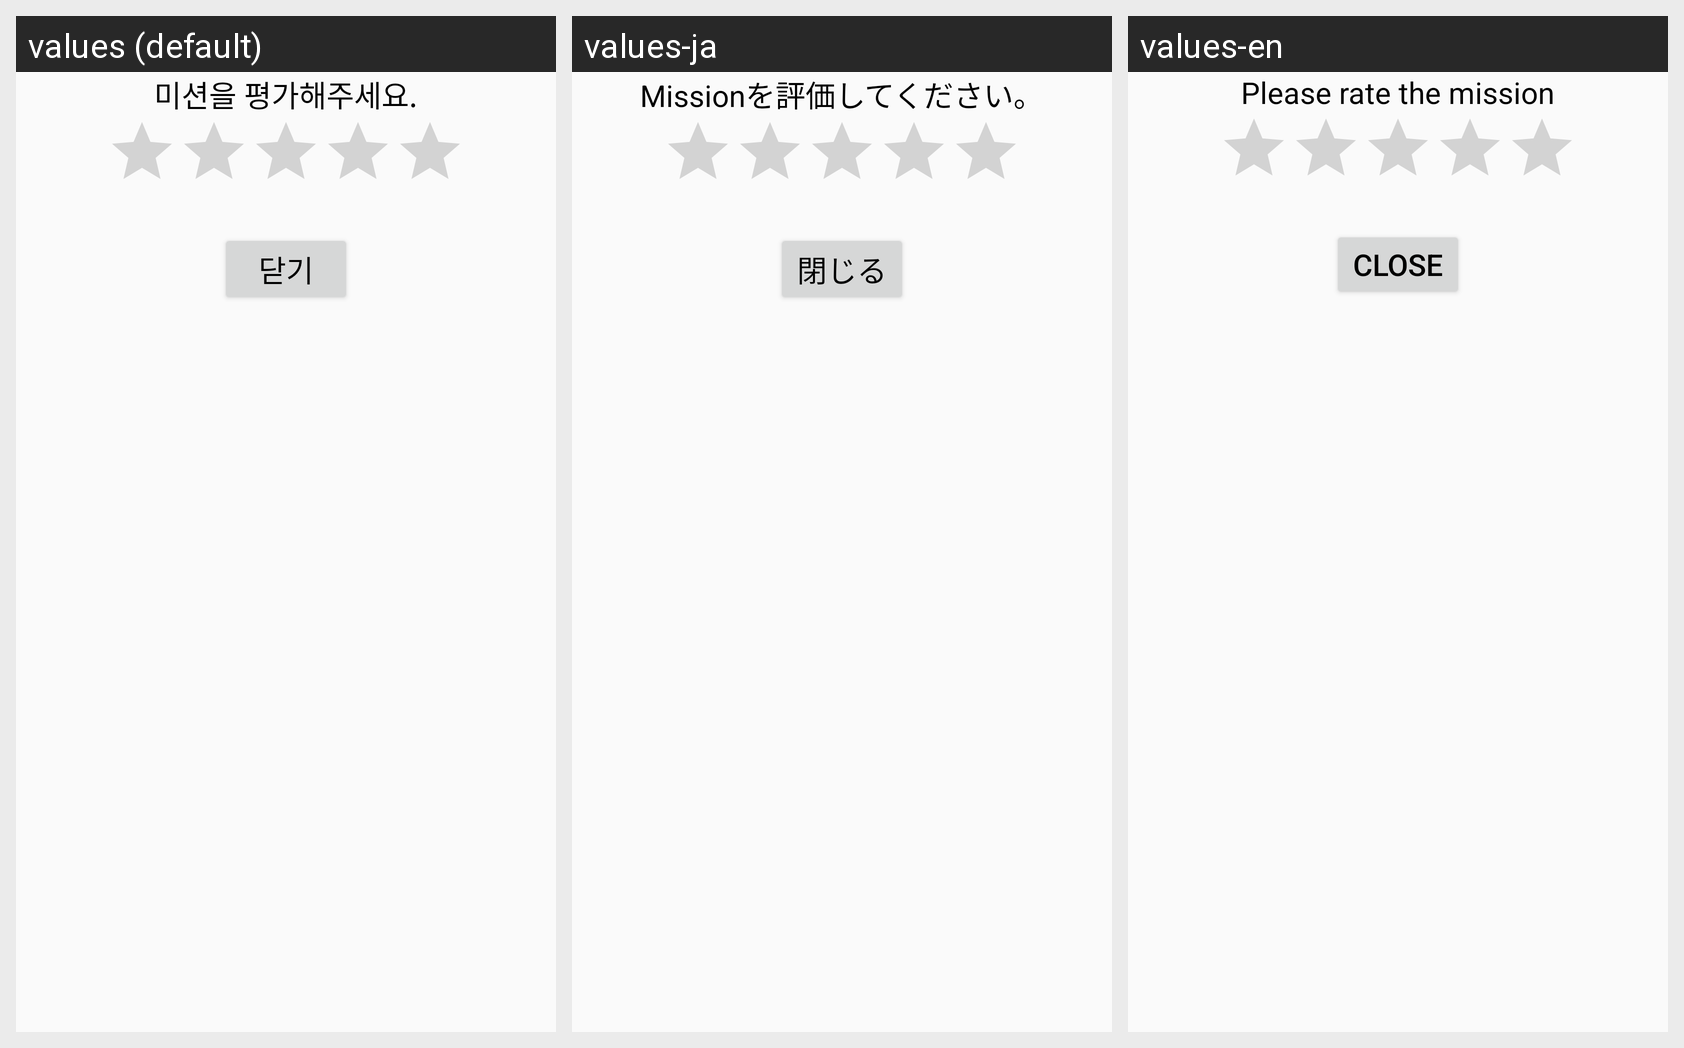

For this localized Android screen grid, give each drawn string resource with its value in every locale shown.
Android screen res/layout/activity_star_rating.xml rendered under 3 locales, left to right: values (default), values-ja, values-en. Device: Nexus 5 (rendered at 1080×1920; each locale shown at half size, 540×960, under a caption strip naming it); theme AppTheme.
Strings drawn on this screen, with the default value and each locale's value (text and hints the layout hard-codes, and strings that could not be matched under every locale, appear in the picture but are not listed):

servey_mission
  values: 미션을 평가해주세요.
  values-ja: Missionを評価してください。
  values-en: Please rate the mission

close
  values: 닫기
  values-ja: 閉じる
  values-en: Close
